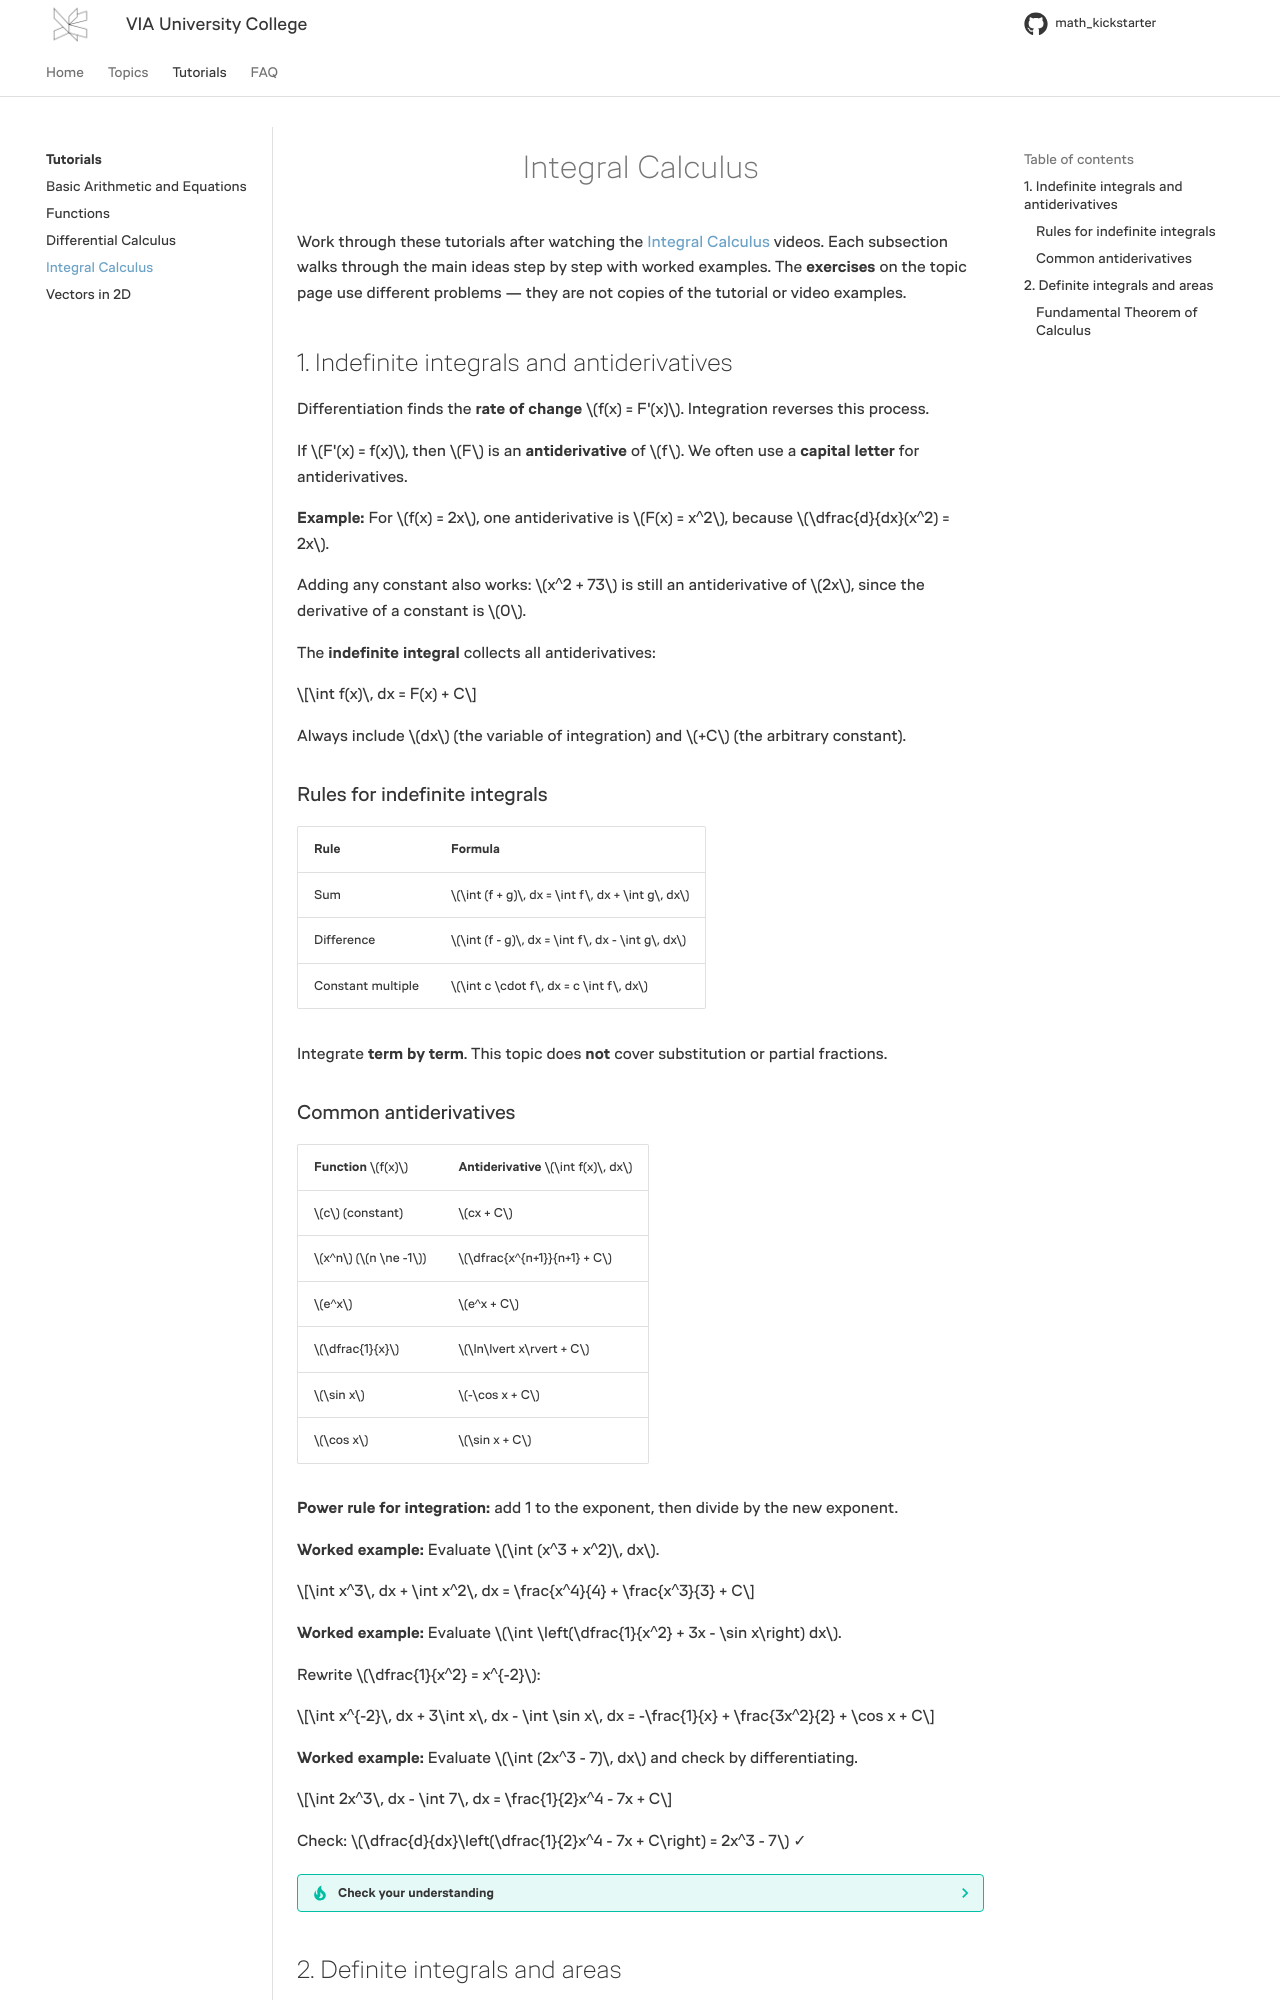

repository: RBrooksDK/math_kickstarter · page: pages/tutorials/integral_calculus/index.html · generator: mkdocs

<h1 align="center">Integral Calculus</h1>

Work through these tutorials after watching the [Integral Calculus](/math_kickstarter/integral_calculus/) videos. Each subsection walks through the main ideas step by step with worked examples. The **exercises** on the topic page use different problems — they are not copies of the tutorial or video examples.

## 1. Indefinite integrals and antiderivatives

Differentiation finds the **rate of change** $f(x) = F'(x)$. Integration reverses this process.

If $F'(x) = f(x)$, then $F$ is an **antiderivative** of $f$. We often use a **capital letter** for antiderivatives.

**Example:** For $f(x) = 2x$, one antiderivative is $F(x) = x^2$, because $\dfrac{d}{dx}(x^2) = 2x$.

Adding any constant also works: $x^2 + 73$ is still an antiderivative of $2x$, since the derivative of a constant is $0$.

The **indefinite integral** collects all antiderivatives:

$$\int f(x)\, dx = F(x) + C$$

Always include **$dx$** (the variable of integration) and **$+C$** (the arbitrary constant).

### Rules for indefinite integrals

| Rule | Formula |
| ---- | ------- |
| Sum | $\int (f + g)\, dx = \int f\, dx + \int g\, dx$ |
| Difference | $\int (f - g)\, dx = \int f\, dx - \int g\, dx$ |
| Constant multiple | $\int c \cdot f\, dx = c \int f\, dx$ |

Integrate **term by term**. This topic does **not** cover substitution or partial fractions.

### Common antiderivatives

| Function $f(x)$ | Antiderivative $\int f(x)\, dx$ |
| --------------- | -------------------------------- |
| $c$ (constant) | $cx + C$ |
| $x^n$ ($n \ne -1$) | $\dfrac{x^{n+1}}{n+1} + C$ |
| $e^x$ | $e^x + C$ |
| $\dfrac{1}{x}$ | $\ln\lvert x\rvert + C$ |
| $\sin x$ | $-\cos x + C$ |
| $\cos x$ | $\sin x + C$ |

**Power rule for integration:** add 1 to the exponent, then divide by the new exponent.

**Worked example:** Evaluate $\int (x^3 + x^2)\, dx$.

$$\int x^3\, dx + \int x^2\, dx = \frac{x^4}{4} + \frac{x^3}{3} + C$$

**Worked example:** Evaluate $\int \left(\dfrac{1}{x^2} + 3x - \sin x\right) dx$.

Rewrite $\dfrac{1}{x^2} = x^{-2}$:

$$\int x^{-2}\, dx + 3\int x\, dx - \int \sin x\, dx = -\frac{1}{x} + \frac{3x^2}{2} + \cos x + C$$

**Worked example:** Evaluate $\int (2x^3 - 7)\, dx$ and check by differentiating.

$$\int 2x^3\, dx - \int 7\, dx = \frac{1}{2}x^4 - 7x + C$$

Check: $\dfrac{d}{dx}\left(\dfrac{1}{2}x^4 - 7x + C\right) = 2x^3 - 7$ ✓

??? tip "Check your understanding"
    Try [Exercises 1, 2, 3, and 4](/math_kickstarter/integral_calculus/#exercise-1) on the topic page.
